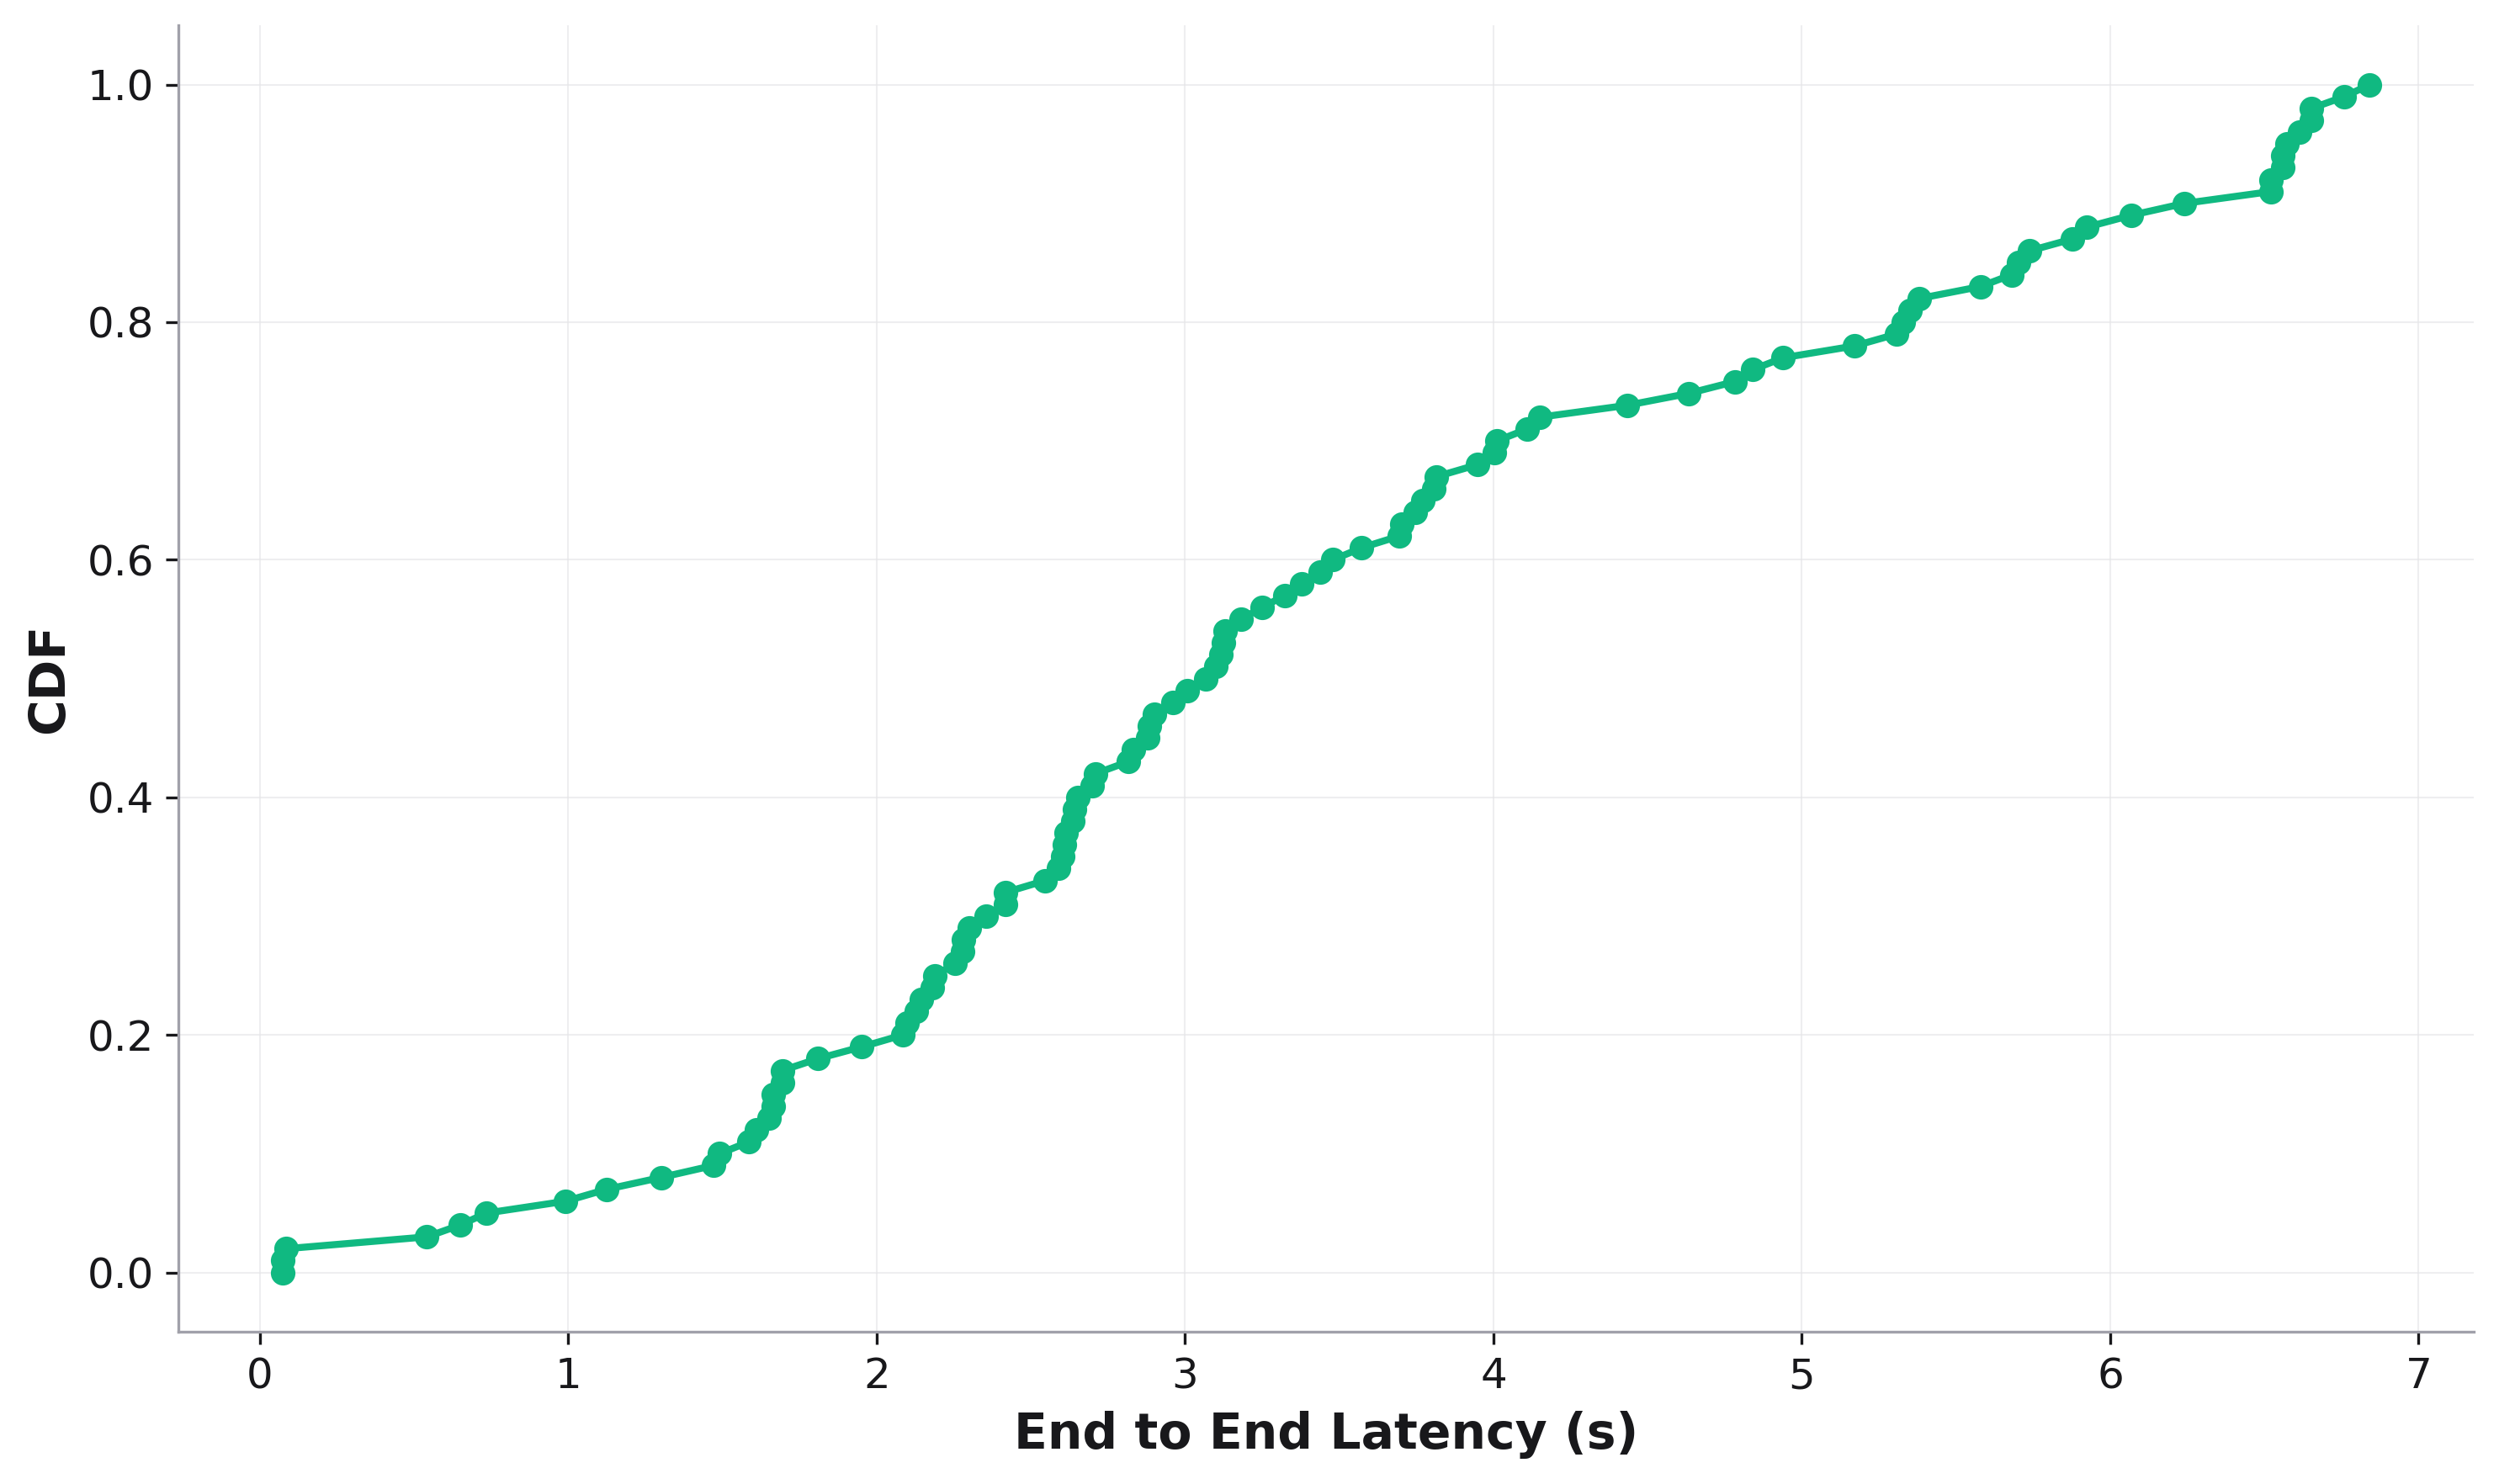

Data behind this chart, as committed beside it:
, cdf, End to End Latency
0, 0.0, 0.0748
1, 0.01, 0.0748
2, 0.02, 0.08416
3, 0.03, 0.5417
4, 0.04, 0.6499
5, 0.05, 0.7342
6, 0.06, 0.991
7, 0.07, 1.124
8, 0.08, 1.301
9, 0.09, 1.47
10, 0.1, 1.49
11, 0.11, 1.586
12, 0.12, 1.611
13, 0.13, 1.65
14, 0.14, 1.664
15, 0.15, 1.664
16, 0.16, 1.694
17, 0.17, 1.694
18, 0.18, 1.809
19, 0.19, 1.952
20, 0.2, 2.085
21, 0.21, 2.098
22, 0.22, 2.128
23, 0.23, 2.145
24, 0.24, 2.179
25, 0.25, 2.188
26, 0.26, 2.255
27, 0.27, 2.277
28, 0.28, 2.282
29, 0.29, 2.3
30, 0.3, 2.356
31, 0.31, 2.418
32, 0.32, 2.418
33, 0.33, 2.547
34, 0.34, 2.588
35, 0.35, 2.604
36, 0.36, 2.609
37, 0.37, 2.614
38, 0.38, 2.635
39, 0.39, 2.641
40, 0.4, 2.651
41, 0.41, 2.699
42, 0.42, 2.71
43, 0.43, 2.815
44, 0.44, 2.832
45, 0.45, 2.878
46, 0.46, 2.883
47, 0.47, 2.901
48, 0.48, 2.959
49, 0.49, 3.007
50, 0.5, 3.068
51, 0.51, 3.099
52, 0.52, 3.117
53, 0.53, 3.124
54, 0.54, 3.13
55, 0.55, 3.18
56, 0.56, 3.251
57, 0.57, 3.323
58, 0.58, 3.377
59, 0.59, 3.438
... 41 more rows
